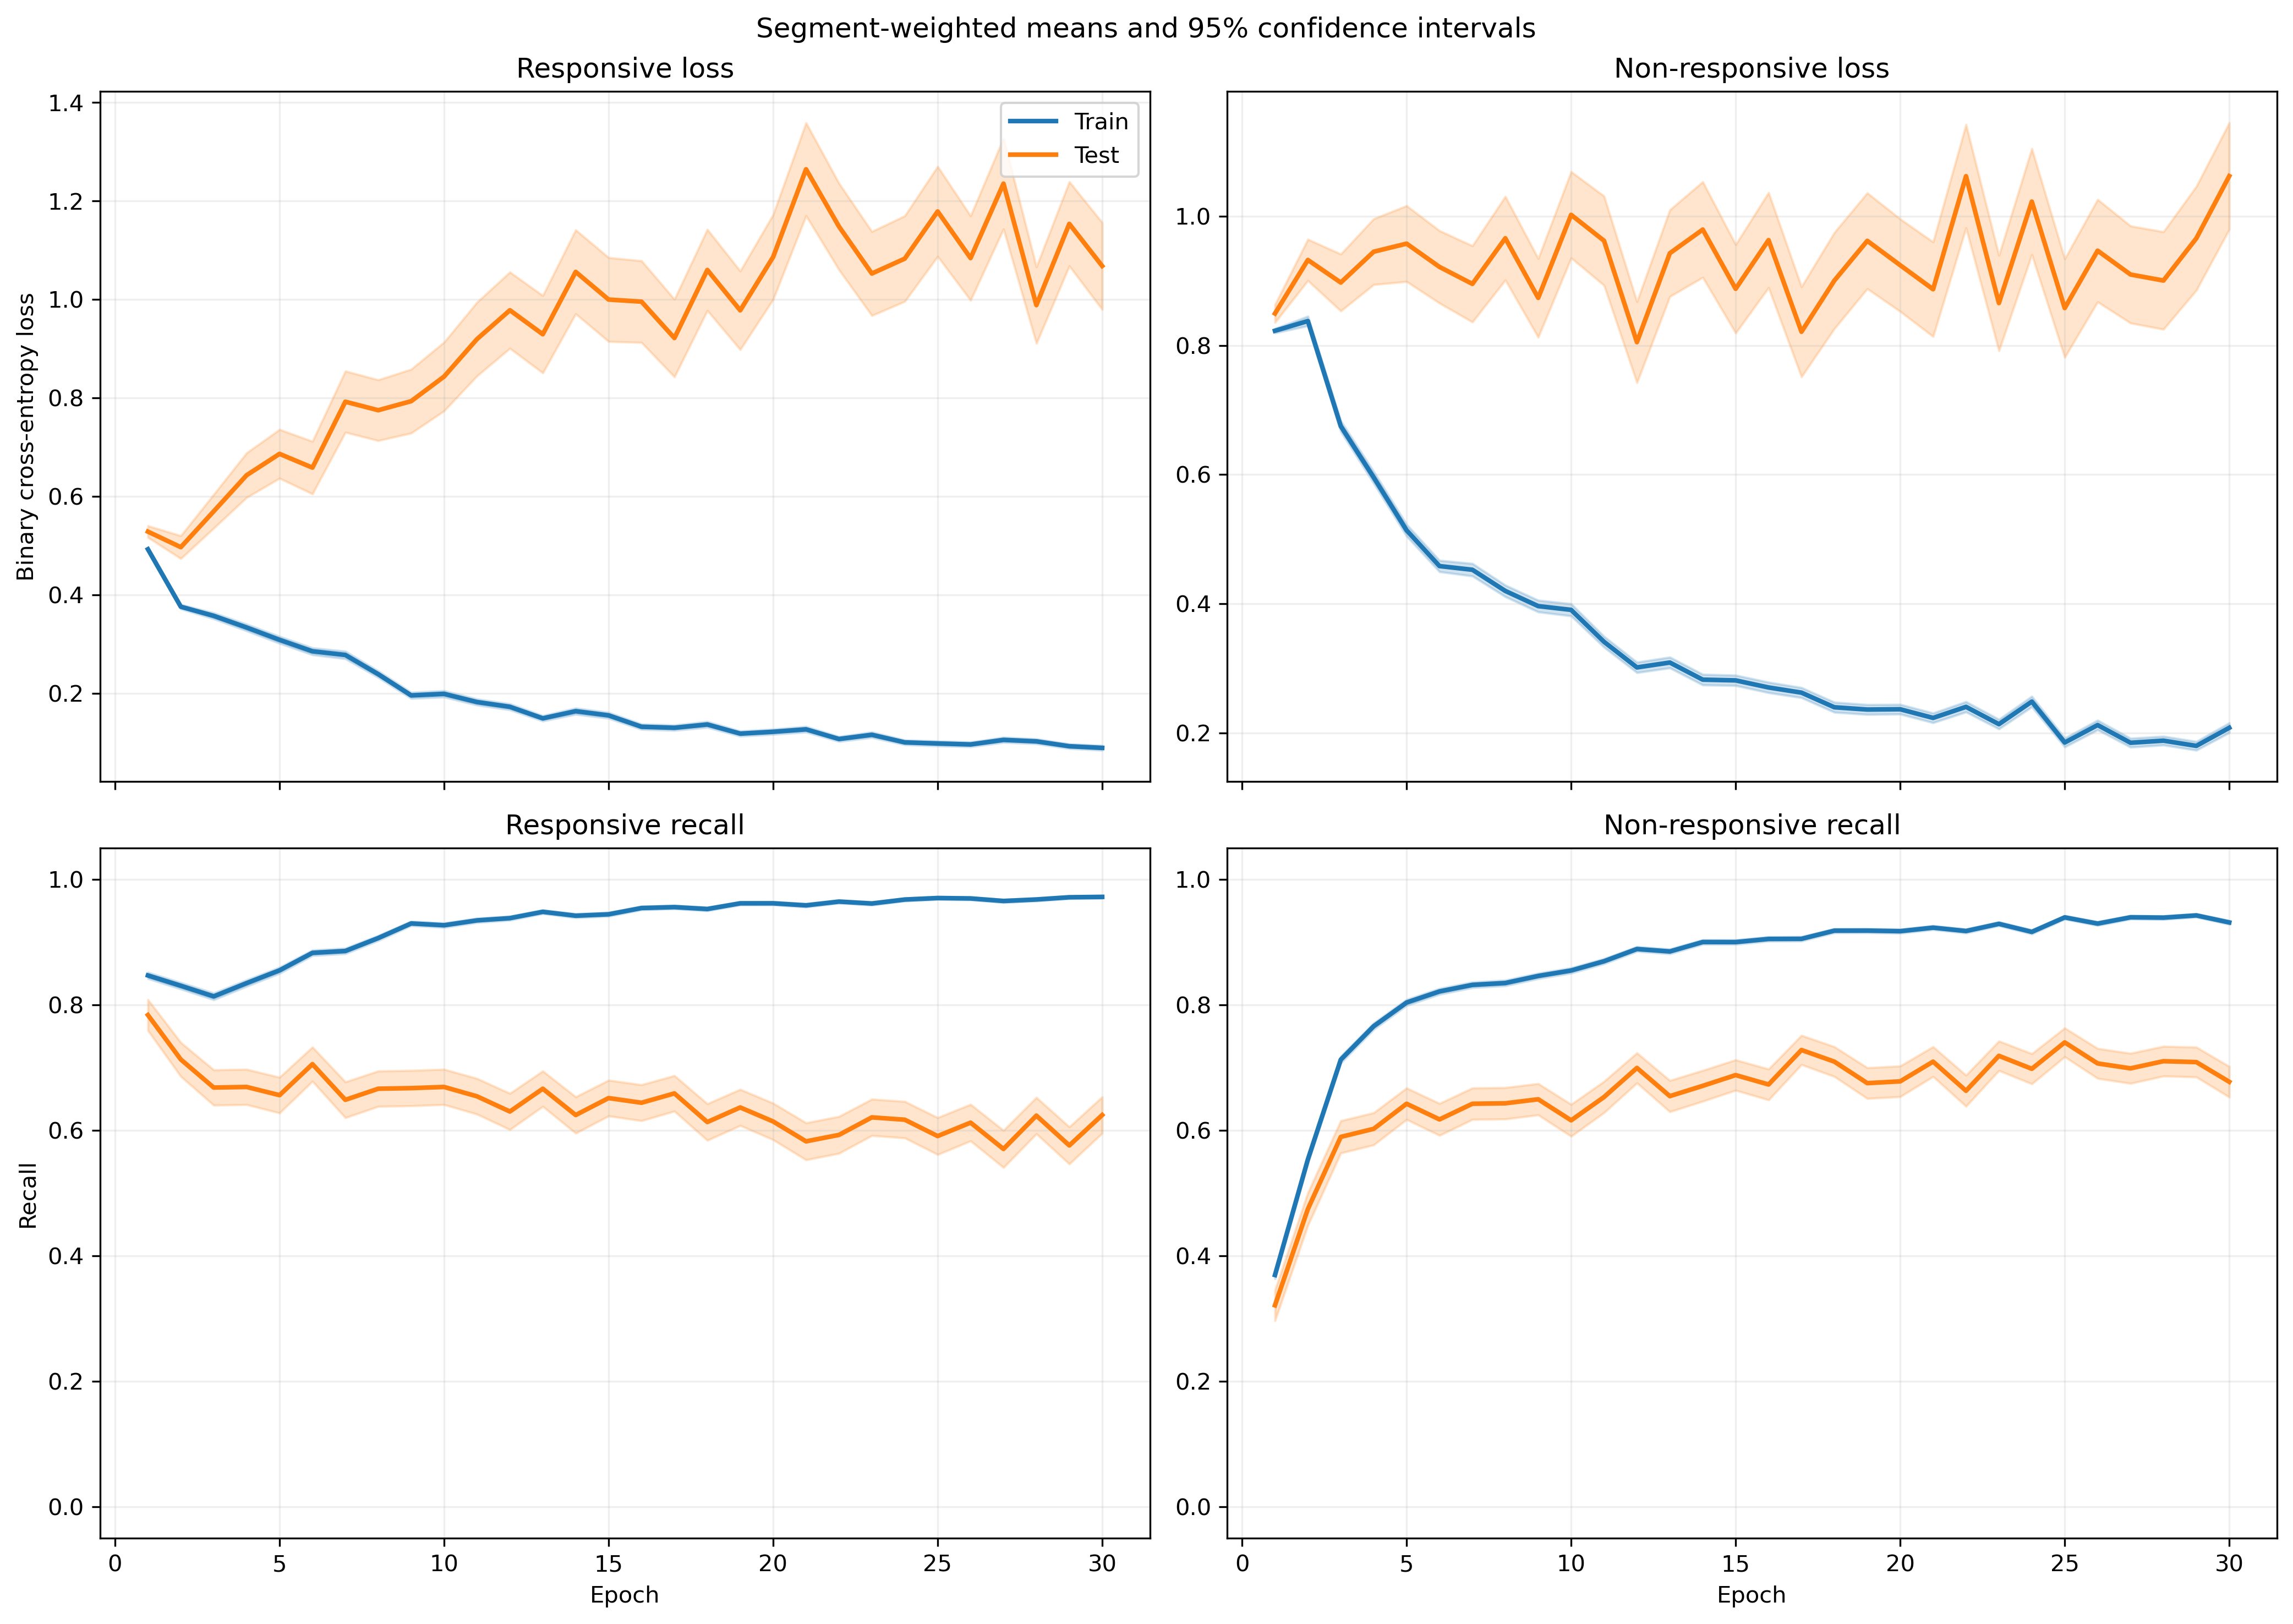

The table this chart was drawn from, first rows:
fold, epoch, split, r_loss, r_loss_count, r_loss_sum, r_loss_sum_sq, r_recall, r_recall_count, r_recall_sum, r_recall_sum_sq, nr_loss, nr_loss_count, nr_loss_sum, nr_loss_sum_sq, nr_recall, nr_recall_count, nr_recall_sum, nr_recall_sum_sq
1, 1, train, 0.5143, 1063, 546.7, 309.6, 0.8542, 1063, 908.0, 908.0, 0.8091, 1401, 1133, 999.2, 0.3512, 1401, 492.0, 492.0
1, 1, test, 0.3577, 10, 3.577, 1.347, 1.0, 10, 10.0, 10.0, , 0, 0.0, 0.0, , 0, 0.0, 0.0
1, 2, train, 0.3652, 1063, 388.2, 250.4, 0.8645, 1063, 919.0, 919.0, 0.8169, 1401, 1144, 1388, 0.5275, 1401, 739.0, 739.0
1, 2, test, 0.1662, 10, 1.662, 0.3384, 1.0, 10, 10.0, 10.0, , 0, 0.0, 0.0, , 0, 0.0, 0.0
1, 3, train, 0.3727, 1063, 396.1, 340.8, 0.8194, 1063, 871.0, 871.0, 0.6354, 1401, 890.1, 1103, 0.7081, 1401, 992.0, 992.0
1, 3, test, 0.2496, 10, 2.496, 1.653, 0.8, 10, 8.0, 8.0, , 0, 0.0, 0.0, , 0, 0.0, 0.0
1, 4, train, 0.3443, 1063, 365.9, 395.5, 0.8542, 1063, 908.0, 908.0, 0.5357, 1401, 750.5, 1050, 0.7616, 1401, 1067, 1067
1, 4, test, 0.09765, 10, 0.9765, 0.1141, 1.0, 10, 10.0, 10.0, , 0, 0.0, 0.0, , 0, 0.0, 0.0
1, 5, train, 0.3591, 1063, 381.7, 510.3, 0.8288, 1063, 881.0, 881.0, 0.4344, 1401, 608.5, 988.1, 0.8358, 1401, 1171, 1171
1, 5, test, 0.1374, 10, 1.374, 0.4346, 1.0, 10, 10.0, 10.0, , 0, 0.0, 0.0, , 0, 0.0, 0.0
1, 6, train, 0.3879, 1063, 412.3, 556.3, 0.825, 1063, 877.0, 877.0, 0.4004, 1401, 560.9, 871, 0.848, 1401, 1188, 1188
1, 6, test, 0.2551, 10, 2.551, 2.641, 0.9, 10, 9.0, 9.0, , 0, 0.0, 0.0, , 0, 0.0, 0.0
1, 7, train, 0.1816, 1063, 193, 223.5, 0.9445, 1063, 1004, 1004, 0.4741, 1401, 664.2, 1261, 0.8287, 1401, 1161, 1161
1, 7, test, 0.1428, 10, 1.428, 0.8178, 0.9, 10, 9.0, 9.0, , 0, 0.0, 0.0, , 0, 0.0, 0.0
1, 8, train, 0.1828, 1063, 194.3, 261.3, 0.9247, 1063, 983.0, 983.0, 0.5189, 1401, 726.9, 1646, 0.8208, 1401, 1150, 1150
1, 8, test, 0.2728, 10, 2.728, 2.659, 0.9, 10, 9.0, 9.0, , 0, 0.0, 0.0, , 0, 0.0, 0.0
1, 9, train, 0.2831, 1063, 301, 503.5, 0.8946, 1063, 951.0, 951.0, 0.2292, 1401, 321.2, 547.6, 0.9222, 1401, 1292, 1292
1, 9, test, 0.8955, 10, 8.955, 23.11, 0.7, 10, 7.0, 7.0, , 0, 0.0, 0.0, , 0, 0.0, 0.0
1, 10, train, 0.1589, 1063, 168.9, 208, 0.9483, 1063, 1008, 1008, 0.9739, 1401, 1364, 3883, 0.6581, 1401, 922.0, 922.0
1, 10, test, 0.3554, 10, 3.554, 7.574, 0.9, 10, 9.0, 9.0, , 0, 0.0, 0.0, , 0, 0.0, 0.0
1, 11, train, 0.2082, 1063, 221.3, 289.1, 0.9379, 1063, 997.0, 997.0, 0.2997, 1401, 419.8, 703.1, 0.8801, 1401, 1233, 1233
1, 11, test, 0.51, 10, 5.1, 5.802, 0.7, 10, 7.0, 7.0, , 0, 0.0, 0.0, , 0, 0.0, 0.0
1, 12, train, 0.1654, 1063, 175.8, 262.2, 0.9398, 1063, 999.0, 999.0, 0.3094, 1401, 433.4, 919.5, 0.8936, 1401, 1252, 1252
1, 12, test, 0.2395, 10, 2.395, 3.101, 0.9, 10, 9.0, 9.0, , 0, 0.0, 0.0, , 0, 0.0, 0.0
1, 13, train, 0.15, 1063, 159.4, 194.9, 0.9577, 1063, 1018, 1018, 0.2887, 1401, 404.5, 756.6, 0.8929, 1401, 1251, 1251
1, 13, test, 0.07764, 10, 0.7764, 0.0998, 1.0, 10, 10.0, 10.0, , 0, 0.0, 0.0, , 0, 0.0, 0.0
1, 14, train, 0.3229, 1063, 343.2, 774.5, 0.8758, 1063, 931.0, 931.0, 0.3348, 1401, 469, 1149, 0.8936, 1401, 1252, 1252
1, 14, test, 0.0451, 10, 0.451, 0.03844, 1.0, 10, 10.0, 10.0, , 0, 0.0, 0.0, , 0, 0.0, 0.0
1, 15, train, 0.1485, 1063, 157.9, 251.9, 0.9389, 1063, 998.0, 998.0, 0.3273, 1401, 458.5, 1081, 0.9065, 1401, 1270, 1270
1, 15, test, 0.0611, 10, 0.611, 0.07916, 1.0, 10, 10.0, 10.0, , 0, 0.0, 0.0, , 0, 0.0, 0.0
1, 16, train, 0.162, 1063, 172.2, 202.5, 0.953, 1063, 1013, 1013, 0.3171, 1401, 444.2, 807, 0.8794, 1401, 1232, 1232
1, 16, test, 0.09972, 10, 0.9972, 0.2415, 1.0, 10, 10.0, 10.0, , 0, 0.0, 0.0, , 0, 0.0, 0.0
1, 17, train, 0.1352, 1063, 143.8, 221.1, 0.9595, 1063, 1020, 1020, 0.3399, 1401, 476.3, 948.8, 0.8729, 1401, 1223, 1223
1, 17, test, 0.08568, 10, 0.8568, 0.1157, 1.0, 10, 10.0, 10.0, , 0, 0.0, 0.0, , 0, 0.0, 0.0
1, 18, train, 0.1815, 1063, 193, 317.8, 0.9473, 1063, 1007, 1007, 0.2042, 1401, 286, 479, 0.9258, 1401, 1297, 1297
1, 18, test, 0.2323, 10, 2.323, 1.49, 0.9, 10, 9.0, 9.0, , 0, 0.0, 0.0, , 0, 0.0, 0.0
1, 19, train, 0.11, 1063, 117, 145.8, 0.969, 1063, 1030, 1030, 0.2409, 1401, 337.4, 636.1, 0.9122, 1401, 1278, 1278
1, 19, test, 0.1936, 10, 1.936, 0.8644, 1.0, 10, 10.0, 10.0, , 0, 0.0, 0.0, , 0, 0.0, 0.0
1, 20, train, 0.1403, 1063, 149.1, 232.6, 0.952, 1063, 1012, 1012, 0.2973, 1401, 416.5, 890.6, 0.8944, 1401, 1253, 1253
1, 20, test, 0.2119, 10, 2.119, 1.192, 0.9, 10, 9.0, 9.0, , 0, 0.0, 0.0, , 0, 0.0, 0.0
1, 21, train, 0.1351, 1063, 143.6, 233.7, 0.9577, 1063, 1018, 1018, 0.2408, 1401, 337.3, 702, 0.9136, 1401, 1280, 1280
1, 21, test, 0.1607, 10, 1.607, 1.227, 0.9, 10, 9.0, 9.0, , 0, 0.0, 0.0, , 0, 0.0, 0.0
1, 22, train, 0.1401, 1063, 148.9, 270.4, 0.953, 1063, 1013, 1013, 0.2477, 1401, 347, 778.6, 0.9172, 1401, 1285, 1285
1, 22, test, 0.03087, 10, 0.3087, 0.01971, 1.0, 10, 10.0, 10.0, , 0, 0.0, 0.0, , 0, 0.0, 0.0
1, 23, train, 0.08718, 1063, 92.68, 136.1, 0.9774, 1063, 1039, 1039, 0.3352, 1401, 469.6, 1013, 0.8722, 1401, 1222, 1222
1, 23, test, 0.1712, 10, 1.712, 1.05, 0.9, 10, 9.0, 9.0, , 0, 0.0, 0.0, , 0, 0.0, 0.0
1, 24, train, 0.09792, 1063, 104.1, 159.7, 0.9699, 1063, 1031, 1031, 0.2975, 1401, 416.7, 1026, 0.9008, 1401, 1262, 1262
1, 24, test, 0.7191, 10, 7.191, 16.85, 0.7, 10, 7.0, 7.0, , 0, 0.0, 0.0, , 0, 0.0, 0.0
1, 25, train, 0.1227, 1063, 130.4, 236, 0.9558, 1063, 1016, 1016, 0.1892, 1401, 265, 594.6, 0.935, 1401, 1310, 1310
1, 25, test, 0.08278, 10, 0.8278, 0.3103, 1.0, 10, 10.0, 10.0, , 0, 0.0, 0.0, , 0, 0.0, 0.0
1, 26, train, 0.09133, 1063, 97.08, 126.7, 0.9737, 1063, 1035, 1035, 0.1732, 1401, 242.7, 473.4, 0.9486, 1401, 1329, 1329
1, 26, test, 0.07841, 10, 0.7841, 0.2649, 1.0, 10, 10.0, 10.0, , 0, 0.0, 0.0, , 0, 0.0, 0.0
1, 27, train, 0.06752, 1063, 71.77, 108.4, 0.9812, 1063, 1043, 1043, 0.199, 1401, 278.8, 597.2, 0.9343, 1401, 1309, 1309
1, 27, test, 0.03957, 10, 0.3957, 0.04106, 1.0, 10, 10.0, 10.0, , 0, 0.0, 0.0, , 0, 0.0, 0.0
1, 28, train, 0.09731, 1063, 103.4, 120.6, 0.9718, 1063, 1033, 1033, 0.2114, 1401, 296.2, 526.4, 0.9215, 1401, 1291, 1291
1, 28, test, 0.5905, 10, 5.905, 11.45, 0.7, 10, 7.0, 7.0, , 0, 0.0, 0.0, , 0, 0.0, 0.0
1, 29, train, 0.08942, 1063, 95.06, 133.3, 0.9746, 1063, 1036, 1036, 0.2221, 1401, 311.2, 728.6, 0.9293, 1401, 1302, 1302
1, 29, test, 0.5034, 10, 5.034, 10.54, 0.8, 10, 8.0, 8.0, , 0, 0.0, 0.0, , 0, 0.0, 0.0
1, 30, train, 0.0821, 1063, 87.27, 109.2, 0.9755, 1063, 1037, 1037, 0.1649, 1401, 231.1, 427.6, 0.945, 1401, 1324, 1324
1, 30, test, 0.3491, 10, 3.491, 8.254, 0.9, 10, 9.0, 9.0, , 0, 0.0, 0.0, , 0, 0.0, 0.0
... 1,140 more rows
